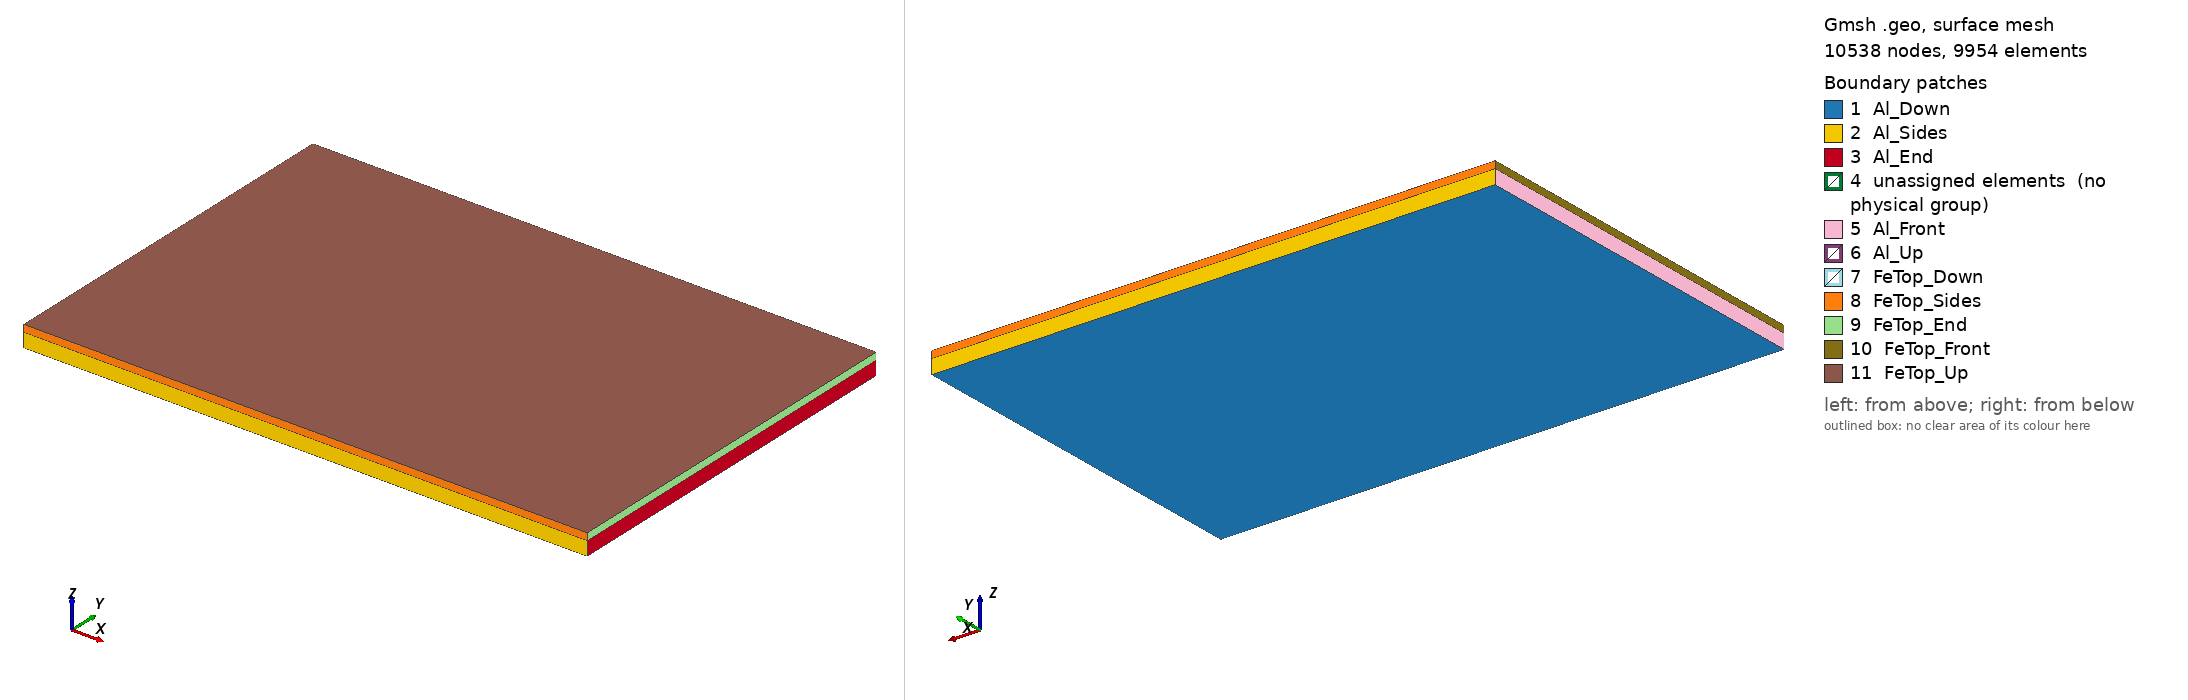

Gmsh geometry script, surface-meshed: 10538 nodes, 9954 surface elements. Boundary patches (legend numbers): 1 Al_Down, 2 Al_Sides, 3 Al_End, 4 unassigned elements (no physical group), 5 Al_Front, 6 Al_Up, 7 FeTop_Down, 8 FeTop_Sides, 9 FeTop_End, 10 FeTop_Front, 11 FeTop_Up. Left view from above one corner, right view from below the opposite corner. Legend entries are the model's physical surfaces; 'unassigned elements' are surfaces in no physical group. The drawing asked Gmsh for element sizes between 1% and 20% of the model's largest extent; the script's own settings can give other sizes.

=== geometryS.geo (drawn) ===
// parameters
Geometry.AutoCoherence = 0;	// keep duplicate elementary entities
// Fe-top
Lx_FeTop  = 120.;
Ly_FeTop  = 80.;
Lz_FeTop  = 1.5;
// Al-middle (solid)
Lx_Al = Lx_FeTop;
Ly_Al = Ly_FeTop;
Lz_Al = 3.;
// origin
X0 = 0.;
Y0 = 0.;
// Al-middle (solid)
Z0_Al = 0.0;
// Fe-top
Z0_FeTop = Z0_Al+Lz_Al;
//caracteristic lengths
// Al-middle (solid)
NxInt_Al = 50;
NxExt_Al = 30;
Nz_Al   = 2;
clInt_Al = Lx_Al/(NxInt_Al-1);
clExt_Al = Lx_Al/(NxExt_Al-1);
// Fe-top
NxInt_FeTop = 80;
NxExt_FeTop = 50;
Nz_FeTop   = 2;
clInt_FeTop = Lx_FeTop/(NxInt_FeTop-1);
clExt_FeTop = Lx_FeTop/(NxExt_FeTop-1);
//Printf("clInt_FeTop = %f", clInt_FeTop);



// Al-middle (solid)
// points
Point(1001) = {X0-Lx_Al/2, Y0-Ly_Al/2, Z0_Al, clExt_Al};
Point(1002) = {X0+Lx_Al/2, Y0-Ly_Al/2, Z0_Al, clExt_Al};
Point(1003) = {X0-Lx_Al/2, Y0,         Z0_Al, clInt_Al};
Point(1004) = {X0+Lx_Al/2, Y0,         Z0_Al, clInt_Al};
Point(1005) = {X0-Lx_Al/2, Y0+Ly_Al/2, Z0_Al, clExt_Al};
Point(1006) = {X0+Lx_Al/2, Y0+Ly_Al/2, Z0_Al, clExt_Al};

// lines
Line(1001) = {1001, 1002};
Line(1002) = {1002, 1004};
Line(1003) = {1004, 1003};
Line(1004) = {1003, 1001};
Line(1005) = {1004, 1006};
Line(1006) = {1006, 1005};
Line(1007) = {1005, 1003};

// curves
Curve Loop(1001) = { 1001, 1002, 1003, 1004};
Curve Loop(1002) = {-1003, 1005, 1006, 1007};

// surfaces
Plane Surface(1001) = {1001};
Plane Surface(1002) = {1002};

// 2D mesh
Recombine Surface{1001, 1002};

// volume
Al_1[] = Extrude {0., 0., Lz_Al} {
  Surface{1001}; Layers{Nz_Al}; Recombine;
};

Al_2[] = Extrude {0., 0., Lz_Al} {
  Surface{1002}; Layers{Nz_Al}; Recombine;
};


// Fe-top
// points
Point(2001) = {X0-Lx_FeTop/2, Y0-Ly_FeTop/2, Z0_FeTop, clExt_FeTop};
Point(2002) = {X0+Lx_FeTop/2, Y0-Ly_FeTop/2, Z0_FeTop, clExt_FeTop};
Point(2003) = {X0-Lx_FeTop/2, Y0,            Z0_FeTop, clInt_FeTop};
Point(2004) = {X0+Lx_FeTop/2, Y0,            Z0_FeTop, clInt_FeTop};
Point(2005) = {X0-Lx_FeTop/2, Y0+Ly_FeTop/2, Z0_FeTop, clExt_FeTop};
Point(2006) = {X0+Lx_FeTop/2, Y0+Ly_FeTop/2, Z0_FeTop, clExt_FeTop};

// lines
Line(2001) = {2001, 2002};
Line(2002) = {2002, 2004};
Line(2003) = {2004, 2003};
Line(2004) = {2003, 2001};
Line(2005) = {2004, 2006};
Line(2006) = {2006, 2005};
Line(2007) = {2005, 2003};

// curves
Curve Loop(2001) = { 2001, 2002, 2003, 2004};
Curve Loop(2002) = {-2003, 2005, 2006, 2007};

// surfaces
Plane Surface(2001) = {2001};
Plane Surface(2002) = {2002};

// 2D mesh
Recombine Surface{2001, 2002};

// volume
FeTop_1[] = Extrude {0., 0., Lz_FeTop} {
  Surface{2001}; Layers{Nz_FeTop}; Recombine;
};

FeTop_2[] = Extrude {0., 0., Lz_FeTop} {
  Surface{2002}; Layers{Nz_FeTop}; Recombine;
};


Mesh 3;


// Groups ===============
Physical Surface("Al_Down") = {1001,1002};
Physical Surface("Al_Up") = {Al_1[0],Al_2[0]};
Physical Surface("Al_Front") = {Al_1[5],Al_2[5]};
Physical Surface("Al_End") = {Al_1[3],Al_2[3]};
Physical Surface("Al_Sides") = {Al_1[2],Al_2[4]};

Physical Surface("FeTop_Down") = {2001,2002};
Physical Surface("FeTop_Up") = {FeTop_1[0],FeTop_2[0]};
Physical Surface("FeTop_Front") = {FeTop_1[5],FeTop_2[5]};
Physical Surface("FeTop_End") = {FeTop_1[3],FeTop_2[3]};
Physical Surface("FeTop_Sides") = {FeTop_1[2],FeTop_2[4]};

Physical Volume("Al") = {Al_1[1], Al_2[1]};
Physical Volume("FeTop") = {FeTop_1[1], FeTop_2[1]};
